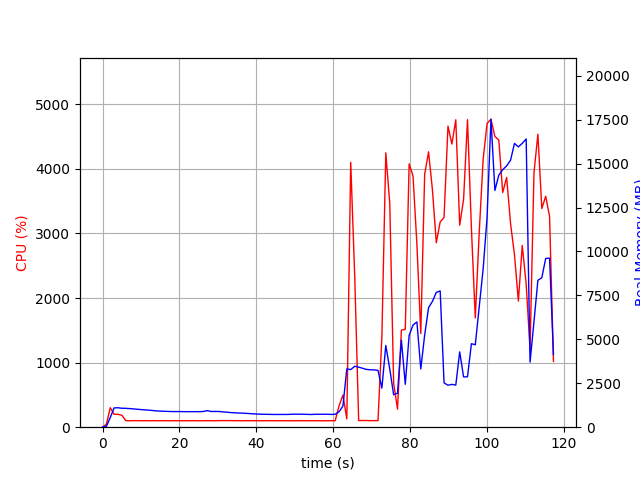

The file beside this chart, header and first rows:
elapsed_time, nproc, cpu, mem_real, mem_virtual
3.743171691894531e-05, 1, 0.0, 14.75, 3192
1.006, 1, 47.7, 49.19, 645.7
2.013, 1, 301.9, 553.2, 4457
3.02, 1, 199.5, 1099, 5031
4.027, 1, 199.7, 1106, 5031
5.034, 1, 184.6, 1079, 5063
6.043, 1, 101.2, 1073, 5063
7.051, 1, 100.2, 1059, 5063
8.057, 1, 101.3, 1042, 5063
9.064, 1, 101.4, 1021, 5063
10.07, 1, 100.2, 1002, 5063
11.08, 1, 101.3, 983.4, 5063
12.08, 1, 99.4, 969.2, 5063
13.09, 1, 101.3, 948.7, 5063
14.1, 1, 100.1, 926.3, 5063
15.11, 1, 100.2, 915.3, 5063
16.12, 1, 101.1, 904.1, 5063
17.13, 1, 99.1, 896.9, 5063
18.14, 1, 100.1, 890.1, 5063
19.14, 1, 100.2, 890.1, 5063
20.15, 1, 100.2, 890.1, 5063
21.16, 1, 99.2, 884.8, 5063
22.17, 1, 100.2, 884.8, 5063
23.18, 1, 100.1, 884.8, 5063
24.18, 1, 100.2, 884.8, 5063
25.19, 1, 99.1, 884.8, 5063
26.2, 1, 100.1, 893.2, 5063
27.21, 1, 101.1, 941.7, 5111
28.22, 1, 100.0, 896.2, 5111
29.23, 1, 99.1, 896.2, 5111
30.24, 1, 102.0, 896.2, 5111
31.25, 1, 102.0, 874.6, 5111
32.26, 1, 102.1, 857.7, 5111
33.27, 1, 102.0, 831.9, 5111
34.28, 1, 101.1, 821.9, 5111
35.29, 1, 101.1, 807.4, 5111
36.3, 1, 99.1, 799.9, 5111
37.3, 1, 101.2, 788.6, 5111
38.31, 1, 100.1, 773.2, 5111
39.32, 1, 101.2, 759.2, 5111
40.33, 1, 100.2, 748.1, 5111
41.34, 1, 99.2, 738.8, 5111
42.34, 1, 100.2, 734, 5111
43.35, 1, 101.2, 729.5, 5111
44.36, 1, 99.2, 724.9, 5111
45.37, 1, 100.2, 724.9, 5111
46.38, 1, 100.1, 724.9, 5111
47.39, 1, 100.1, 724.9, 5111
48.39, 1, 100.1, 726.4, 5111
49.4, 1, 99.0, 740.1, 5111
50.41, 1, 100.1, 740.1, 5111
51.42, 1, 100.0, 740.1, 5111
52.43, 1, 100.0, 734.7, 5111
53.44, 1, 100.1, 727.3, 5111
54.45, 1, 100.2, 723.8, 5111
55.46, 1, 100.1, 736.4, 5111
56.47, 1, 100.0, 736.4, 5111
57.48, 1, 99.1, 736.4, 5111
58.49, 1, 100.1, 736.4, 5111
59.49, 1, 100.2, 726.7, 5111
... 57 more rows
